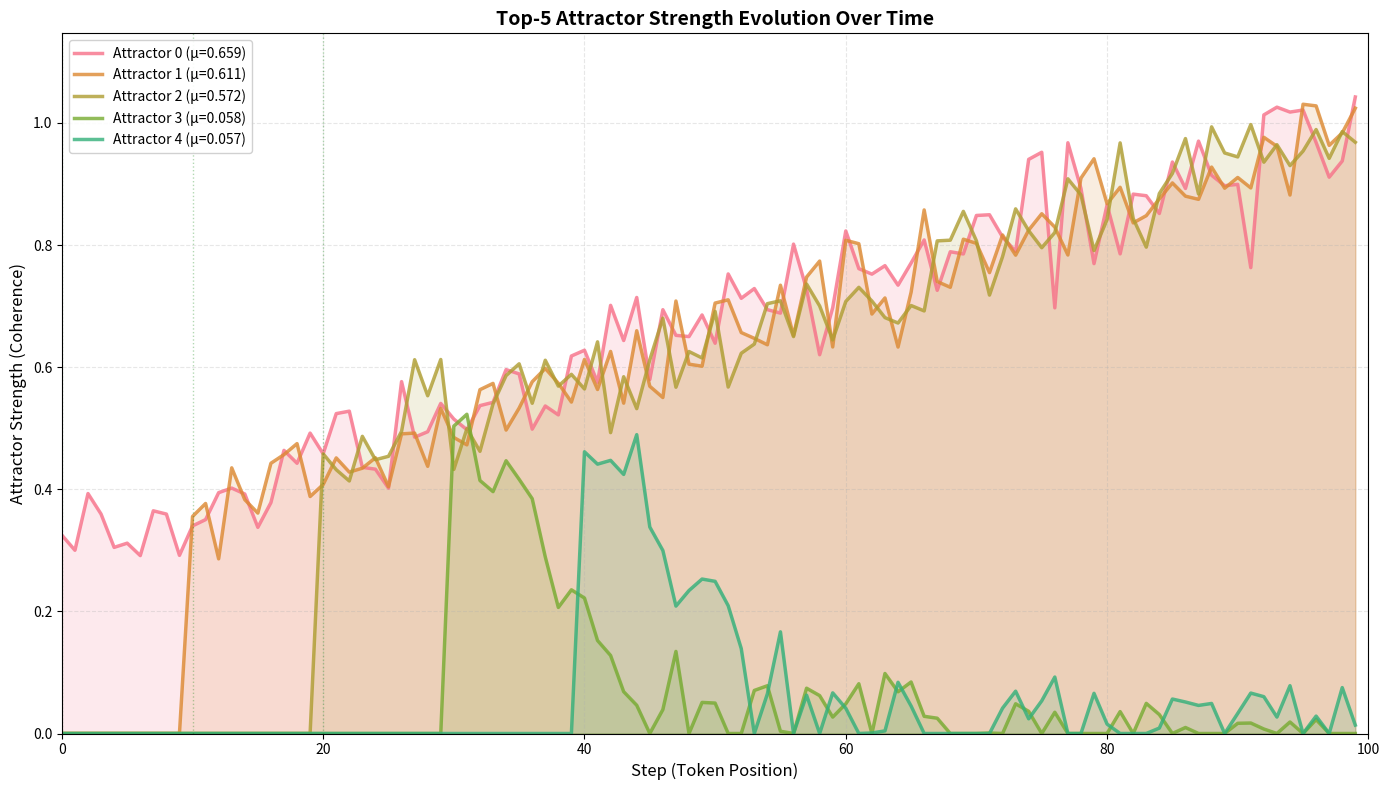
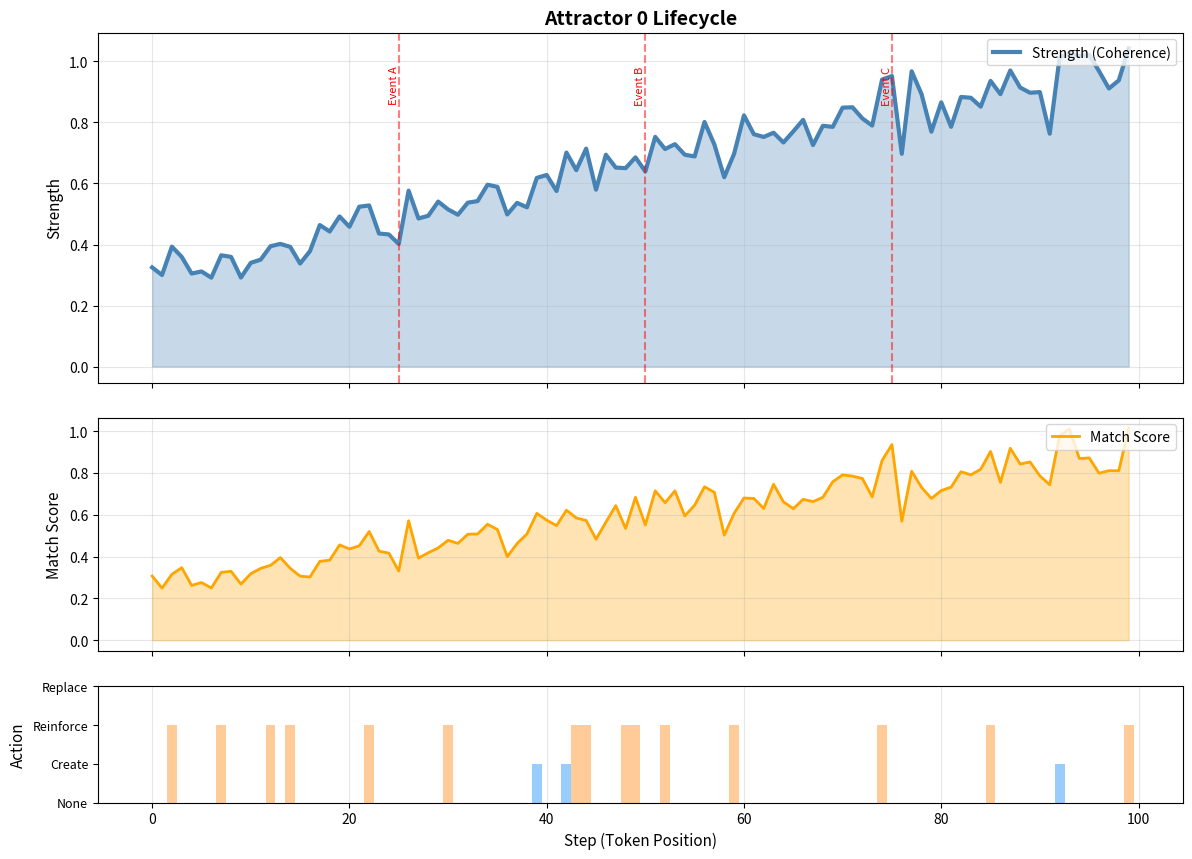
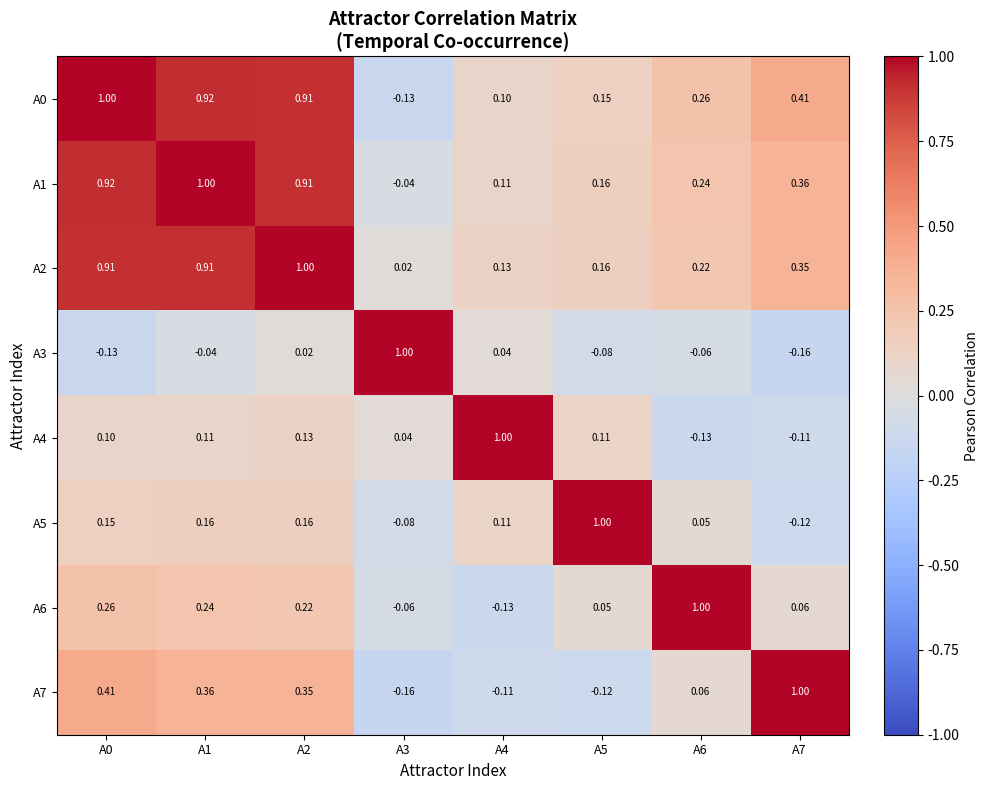
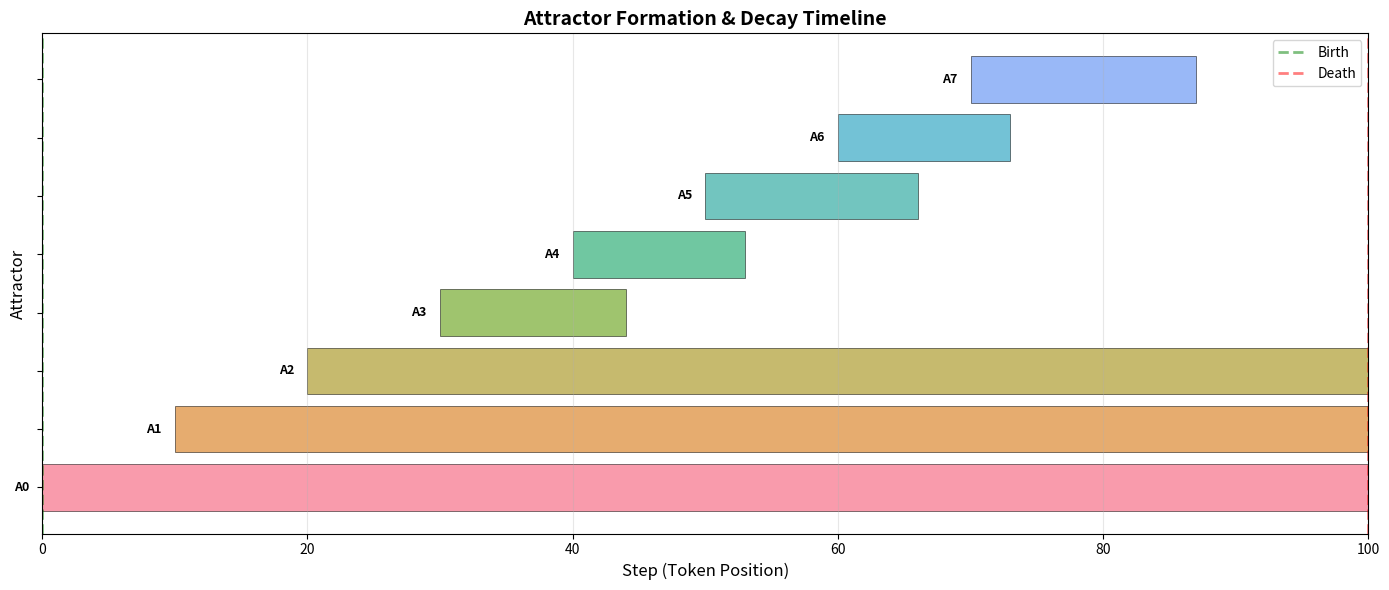

These figures' Python source, in order:
"""
Attractor Time-Series Visualization

Creates time-series plots showing:
- Attractor strength evolution over time
- Top-k attractor tracking
- Formation, reinforcement, decay patterns
- Correlation with story events

Used for Phase 5 Task 3: Instrumentation & Visualization

Author: Halcyon AI Research
Date: 2025-11-18
"""

import numpy as np
import matplotlib.pyplot as plt
import seaborn as sns
from pathlib import Path
from typing import List, Dict, Optional, Tuple
import json


class AttractorTimeSeriesVisualizer:
    """
    Visualize attractor dynamics as time-series.

    Example:
        >>> visualizer = AttractorTimeSeriesVisualizer()
        >>> logs = get_drai_logs(model)
        >>> visualizer.plot_top_k_attractors(logs, k=5)
        >>> visualizer.save("results/phase5/time_series.png")
    """

    def __init__(self, figsize=(14, 8), dpi=300):
        """
        Initialize visualizer.

        Args:
            figsize: Figure size (width, height)
            dpi: Resolution for saved figures
        """
        self.figsize = figsize
        self.dpi = dpi

        # Color palette for multiple attractors
        self.colors = sns.color_palette("husl", 10)

    def plot_top_k_attractors(
        self,
        logs: List[Dict],
        k: int = 5,
        tokens: Optional[List[str]] = None,
        save_path: Optional[str] = None
    ):
        """
        Plot strength evolution of top-k most active attractors.

        Args:
            logs: List of log entries from DRAI layer
            k: Number of top attractors to track
            tokens: Optional token list for context
            save_path: Optional path to save figure

        Returns:
            Figure and axes objects
        """
        if not logs:
            print("No logs to visualize")
            return None, None

        # Extract attractor strengths over time
        num_steps = len(logs)
        max_attractors = max(log.get('attractor_count', 0) for log in logs)

        # Build full strength matrix [attractors, steps]
        strengths = np.zeros((max_attractors, num_steps))

        for step, log in enumerate(logs):
            strength_list = log.get('attractor_strengths', [])
            for idx, strength in enumerate(strength_list):
                if idx < max_attractors:
                    strengths[idx, step] = strength

        # Find top-k attractors by mean strength
        mean_strengths = strengths.mean(axis=1)
        top_k_indices = np.argsort(mean_strengths)[-k:][::-1]  # Top k, descending

        # Create figure
        fig, ax = plt.subplots(figsize=self.figsize)

        # Plot each top attractor
        for i, attractor_idx in enumerate(top_k_indices):
            color = self.colors[i % len(self.colors)]
            strength_trace = strengths[attractor_idx, :]

            ax.plot(
                range(num_steps),
                strength_trace,
                label=f'Attractor {attractor_idx} (μ={mean_strengths[attractor_idx]:.3f})',
                color=color,
                linewidth=2.5,
                alpha=0.8
            )

            # Fill area for emphasis
            ax.fill_between(
                range(num_steps),
                strength_trace,
                alpha=0.15,
                color=color
            )

        # Labels and formatting
        ax.set_xlabel('Step (Token Position)', fontsize=12)
        ax.set_ylabel('Attractor Strength (Coherence)', fontsize=12)
        ax.set_title(f'Top-{k} Attractor Strength Evolution Over Time', fontsize=14, fontweight='bold')
        ax.legend(loc='upper left', fontsize=10, framealpha=0.9)
        ax.grid(True, alpha=0.3, linestyle='--')
        ax.set_xlim(0, num_steps)
        ax.set_ylim(0, strengths.max() * 1.1)

        # Add formation/decay annotations
        self._annotate_lifecycle_events(ax, logs, top_k_indices[:3])  # Top 3 only

        plt.tight_layout()

        if save_path:
            plt.savefig(save_path, dpi=self.dpi, bbox_inches='tight')
            print(f"Time-series saved to {save_path}")

        return fig, ax

    def _annotate_lifecycle_events(
        self,
        ax,
        logs: List[Dict],
        attractor_indices: List[int]
    ):
        """Add annotations for attractor formation/decay events."""
        for attractor_idx in attractor_indices:
            # Find first non-zero (formation)
            formation_step = None
            for step, log in enumerate(logs):
                strengths = log.get('attractor_strengths', [])
                if attractor_idx < len(strengths) and strengths[attractor_idx] > 0.1:
                    formation_step = step
                    break

            if formation_step is not None:
                ax.axvline(formation_step, color='green', linestyle=':', alpha=0.3, linewidth=1)

    def plot_attractor_lifecycle(
        self,
        logs: List[Dict],
        attractor_idx: int,
        tokens: Optional[List[str]] = None,
        events: Optional[List[Tuple[int, str]]] = None,  # [(step, "Alice mentioned"), ...]
        save_path: Optional[str] = None
    ):
        """
        Plot detailed lifecycle of a single attractor with context.

        Args:
            logs: List of log entries
            attractor_idx: Which attractor to track
            tokens: Optional token list
            events: Optional list of (step, event_description) tuples for annotations
            save_path: Optional path to save

        Returns:
            Figure and axes objects
        """
        if not logs:
            print("No logs to visualize")
            return None, None

        # Extract data for this attractor
        num_steps = len(logs)
        strengths = []
        match_scores = []
        actions = []

        for log in logs:
            strength_list = log.get('attractor_strengths', [])
            if attractor_idx < len(strength_list):
                strengths.append(strength_list[attractor_idx])
            else:
                strengths.append(0.0)

            scores = log.get('match_scores', [])
            if attractor_idx < len(scores):
                match_scores.append(scores[attractor_idx])
            else:
                match_scores.append(0.0)

            # Track if this attractor was involved in action
            if log.get('best_match_idx') == attractor_idx:
                actions.append(log.get('action', 'none'))
            else:
                actions.append('none')

        # Create figure with subplots
        fig, (ax1, ax2, ax3) = plt.subplots(
            3, 1,
            figsize=(self.figsize[0], self.figsize[1] + 2),
            sharex=True,
            gridspec_kw={'height_ratios': [3, 2, 1], 'hspace': 0.15}
        )

        steps = range(num_steps)

        # Subplot 1: Strength
        ax1.plot(steps, strengths, color='steelblue', linewidth=3, label='Strength (Coherence)')
        ax1.fill_between(steps, strengths, alpha=0.3, color='steelblue')
        ax1.set_ylabel('Strength', fontsize=11)
        ax1.set_title(f'Attractor {attractor_idx} Lifecycle', fontsize=14, fontweight='bold')
        ax1.legend(loc='upper right', fontsize=10)
        ax1.grid(True, alpha=0.3)

        # Add event annotations if provided
        if events:
            for event_step, event_label in events:
                ax1.axvline(event_step, color='red', linestyle='--', alpha=0.5, linewidth=1.5)
                ax1.text(event_step, ax1.get_ylim()[1] * 0.9, event_label,
                        rotation=90, va='top', ha='right', fontsize=8, color='red')

        # Subplot 2: Match scores
        ax2.plot(steps, match_scores, color='orange', linewidth=2, label='Match Score')
        ax2.fill_between(steps, match_scores, alpha=0.3, color='orange')
        ax2.set_ylabel('Match Score', fontsize=11)
        ax2.legend(loc='upper right', fontsize=10)
        ax2.grid(True, alpha=0.3)

        # Subplot 3: Actions
        action_map = {'none': 0, 'create': 1, 'reinforce': 2, 'replace': 3}
        action_values = [action_map.get(a, 0) for a in actions]

        colors_action = [(0.9,0.9,0.9) if v == 0 else
                        (0.6,0.8,1.0) if v == 1 else
                        (1.0,0.8,0.6) if v == 2 else
                        (1.0,0.6,0.6) for v in action_values]

        ax3.bar(steps, action_values, color=colors_action, width=1.0, edgecolor='none')
        ax3.set_xlabel('Step (Token Position)', fontsize=11)
        ax3.set_ylabel('Action', fontsize=11)
        ax3.set_yticks([0, 1, 2, 3])
        ax3.set_yticklabels(['None', 'Create', 'Reinforce', 'Replace'], fontsize=9)
        ax3.grid(axis='x', alpha=0.3)

        plt.tight_layout()

        if save_path:
            plt.savefig(save_path, dpi=self.dpi, bbox_inches='tight')
            print(f"Lifecycle plot saved to {save_path}")

        return fig, (ax1, ax2, ax3)

    def plot_attractor_correlation(
        self,
        logs: List[Dict],
        max_attractors: int = 32,
        save_path: Optional[str] = None
    ):
        """
        Plot correlation matrix between attractors over time.

        Args:
            logs: List of log entries
            max_attractors: Maximum attractors to include
            save_path: Optional path to save

        Returns:
            Figure and axes objects
        """
        if not logs:
            print("No logs to visualize")
            return None, None

        # Build strength matrix [attractors, steps]
        num_steps = len(logs)
        strengths = np.zeros((max_attractors, num_steps))

        for step, log in enumerate(logs):
            strength_list = log.get('attractor_strengths', [])
            for idx, strength in enumerate(strength_list):
                if idx < max_attractors:
                    strengths[idx, step] = strength

        # Compute correlation matrix
        # Only use attractors that were active at some point
        active_mask = strengths.max(axis=1) > 0.1
        active_strengths = strengths[active_mask, :]
        num_active = active_strengths.shape[0]

        if num_active < 2:
            print("Not enough active attractors for correlation analysis")
            return None, None

        correlation = np.corrcoef(active_strengths)

        # Create figure
        fig, ax = plt.subplots(figsize=(10, 8))

        # Heatmap
        im = ax.imshow(correlation, cmap='coolwarm', vmin=-1, vmax=1, aspect='auto')

        # Labels
        active_indices = np.where(active_mask)[0]
        ax.set_xticks(range(num_active))
        ax.set_yticks(range(num_active))
        ax.set_xticklabels([f'A{i}' for i in active_indices], fontsize=9)
        ax.set_yticklabels([f'A{i}' for i in active_indices], fontsize=9)

        ax.set_xlabel('Attractor Index', fontsize=11)
        ax.set_ylabel('Attractor Index', fontsize=11)
        ax.set_title('Attractor Correlation Matrix\n(Temporal Co-occurrence)', fontsize=13, fontweight='bold')

        # Colorbar
        cbar = plt.colorbar(im, ax=ax, fraction=0.046, pad=0.04)
        cbar.set_label('Pearson Correlation', fontsize=10)

        # Add correlation values as text
        for i in range(num_active):
            for j in range(num_active):
                text = ax.text(j, i, f'{correlation[i, j]:.2f}',
                             ha="center", va="center", color="black" if abs(correlation[i, j]) < 0.5 else "white",
                             fontsize=7)

        plt.tight_layout()

        if save_path:
            plt.savefig(save_path, dpi=self.dpi, bbox_inches='tight')
            print(f"Correlation matrix saved to {save_path}")

        return fig, ax

    def plot_formation_decay_timeline(
        self,
        logs: List[Dict],
        save_path: Optional[str] = None
    ):
        """
        Plot timeline showing when attractors form and decay.

        Args:
            logs: List of log entries
            save_path: Optional path to save

        Returns:
            Figure and axes objects
        """
        if not logs:
            print("No logs to visualize")
            return None, None

        # Track attractor lifespans
        attractor_lifespans = {}  # {attractor_idx: {'birth': step, 'death': step or None}}

        num_steps = len(logs)

        for step, log in enumerate(logs):
            strengths = log.get('attractor_strengths', [])

            for attractor_idx, strength in enumerate(strengths):
                if attractor_idx not in attractor_lifespans and strength > 0.1:
                    # Birth
                    attractor_lifespans[attractor_idx] = {'birth': step, 'death': None}

                elif attractor_idx in attractor_lifespans and attractor_lifespans[attractor_idx]['death'] is None:
                    if strength < 0.05:
                        # Death
                        attractor_lifespans[attractor_idx]['death'] = step

        # Close any still-alive attractors
        for attractor_idx in attractor_lifespans:
            if attractor_lifespans[attractor_idx]['death'] is None:
                attractor_lifespans[attractor_idx]['death'] = num_steps

        # Create figure
        fig, ax = plt.subplots(figsize=(self.figsize[0], len(attractor_lifespans) * 0.5 + 2))

        # Plot each attractor lifespan as a horizontal bar
        for i, (attractor_idx, lifespan) in enumerate(sorted(attractor_lifespans.items())):
            birth = lifespan['birth']
            death = lifespan['death']
            duration = death - birth

            ax.barh(i, duration, left=birth, height=0.8,
                   color=self.colors[attractor_idx % len(self.colors)],
                   alpha=0.7,
                   edgecolor='black',
                   linewidth=0.5)

            # Label
            ax.text(birth - 1, i, f'A{attractor_idx}',
                   va='center', ha='right', fontsize=9, fontweight='bold')

        # Labels
        ax.set_xlabel('Step (Token Position)', fontsize=12)
        ax.set_ylabel('Attractor', fontsize=12)
        ax.set_title('Attractor Formation & Decay Timeline', fontsize=14, fontweight='bold')
        ax.set_yticks(range(len(attractor_lifespans)))
        ax.set_yticklabels(['' for _ in attractor_lifespans])  # Labels already on left
        ax.set_xlim(0, num_steps)
        ax.grid(axis='x', alpha=0.3)

        # Legend
        ax.axvline(0, color='green', linestyle='--', alpha=0.5, label='Birth', linewidth=2)
        ax.axvline(num_steps, color='red', linestyle='--', alpha=0.5, label='Death', linewidth=2)
        ax.legend(loc='upper right', fontsize=10)

        plt.tight_layout()

        if save_path:
            plt.savefig(save_path, dpi=self.dpi, bbox_inches='tight')
            print(f"Timeline saved to {save_path}")

        return fig, ax


if __name__ == "__main__":
    # Example usage with synthetic data
    print("="*70)
    print("ATTRACTOR TIME-SERIES VISUALIZATION - Example")
    print("="*70)

    # Generate synthetic log data
    np.random.seed(42)
    num_steps = 100
    max_attractors = 8

    logs = []
    for step in range(num_steps):
        # Simulate growing and decaying attractors
        num_active = min((step // 10) + 1, max_attractors)

        strengths = []
        for i in range(num_active):
            # Some attractors grow, some decay
            if i < 3:  # Persistent attractors
                strength = min(0.3 + step * 0.007, 1.0)
            else:  # Transient attractors
                strength = 0.5 * np.exp(-(step - i*10)**2 / 100)

            strengths.append(max(0, strength + np.random.normal(0, 0.05)))

        match_scores = [s * np.random.uniform(0.8, 1.0) for s in strengths]

        best_idx = np.argmax(strengths) if strengths else -1
        action = np.random.choice(['none', 'create', 'reinforce'], p=[0.6, 0.1, 0.3])

        log_entry = {
            'step': step,
            'attractor_count': num_active,
            'attractor_strengths': strengths,
            'match_scores': match_scores,
            'best_match_idx': best_idx,
            'action': action,
        }
        logs.append(log_entry)

    # Create visualizations
    visualizer = AttractorTimeSeriesVisualizer()

    Path("results/phase5/visualizations").mkdir(parents=True, exist_ok=True)

    # 1. Top-k attractors
    print("\nGenerating top-k attractor plot...")
    visualizer.plot_top_k_attractors(
        logs,
        k=5,
        save_path="results/phase5/visualizations/top_k_attractors.png"
    )

    # 2. Single attractor lifecycle
    print("Generating lifecycle plot...")
    events = [(25, "Event A"), (50, "Event B"), (75, "Event C")]
    visualizer.plot_attractor_lifecycle(
        logs,
        attractor_idx=0,
        events=events,
        save_path="results/phase5/visualizations/attractor_lifecycle.png"
    )

    # 3. Correlation matrix
    print("Generating correlation matrix...")
    visualizer.plot_attractor_correlation(
        logs,
        save_path="results/phase5/visualizations/attractor_correlation.png"
    )

    # 4. Formation/decay timeline
    print("Generating formation/decay timeline...")
    visualizer.plot_formation_decay_timeline(
        logs,
        save_path="results/phase5/visualizations/formation_decay_timeline.png"
    )

    print("\n" + "="*70)
    print("Time-series visualizations complete!")
    print("Saved to: results/phase5/visualizations/")
    print("="*70)
